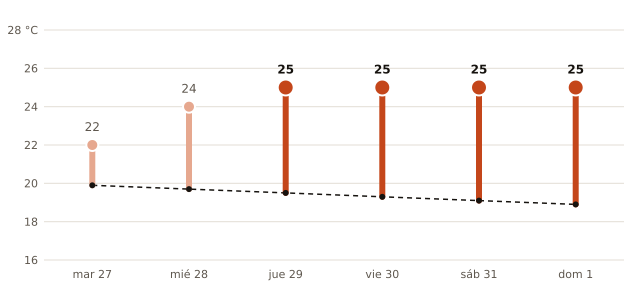

Data behind this chart, as committed beside it:
fecha, máxima_prevista_C, máxima_normal_1991_2020_C
2026-10-27, 22, 19.9
2026-10-28, 24, 19.7
2026-10-29, 25, 19.5
2026-10-30, 25, 19.3
2026-10-31, 25, 19.1
2026-11-01, 25, 18.9
